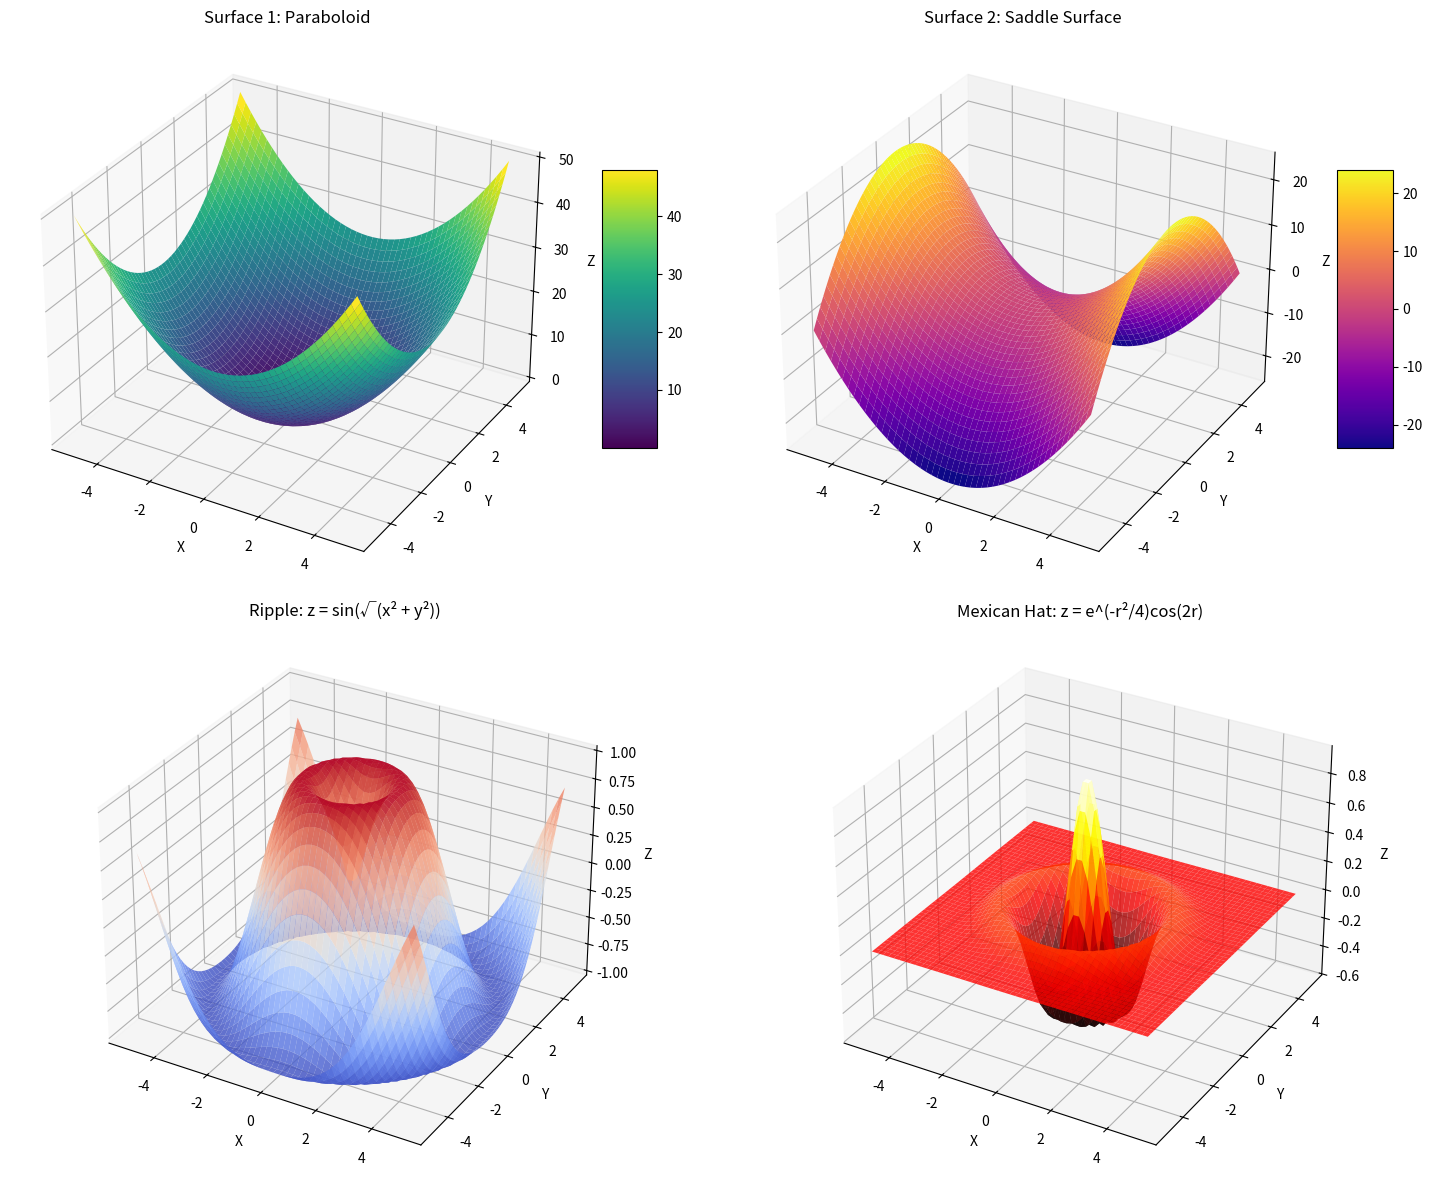

The matplotlib source for this figure:
import numpy as np 
import matplotlib.pyplot as plt
from mpl_toolkits.mplot3d import Axes3D

# Create meshgrid
x = np.linspace(-5, 5, 50)
y = np.linspace(-5, 5, 50)
X, Y = np.meshgrid(x, y)

# Create figure with subplots
fig = plt.figure(figsize=(15, 12))

# Surface 1: Paraboloid
ax1 = fig.add_subplot(221, projection='3d')
Z1 = X**2 + Y**2
surf1 = ax1.plot_surface(X, Y, Z1, cmap='viridis')
fig.colorbar(surf1, ax=ax1, shrink=0.5, aspect=5)
ax1.set_title('Surface 1: Paraboloid')
ax1.set_xlabel('X')
ax1.set_ylabel('Y')
ax1.set_zlabel('Z')

# Surface 2: Saddle Surface
ax2 = fig.add_subplot(222, projection='3d')
Z2 = X**2 - Y**2
surf2 = ax2.plot_surface(X, Y, Z2, cmap='plasma')
fig.colorbar(surf2, ax=ax2, shrink=0.5, aspect=5)
ax2.set_title('Surface 2: Saddle Surface')
ax2.set_xlabel('X')
ax2.set_ylabel('Y')
ax2.set_zlabel('Z')

# Surface 3: Ripple
ax3 = fig.add_subplot(223, projection='3d')
Z3 = np.sin(np.sqrt(X**2 + Y**2))
surf3 = ax3.plot_surface(X, Y, Z3, cmap='coolwarm', alpha=0.8)
ax3.set_title('Ripple: z = sin(√(x² + y²))')
ax3.set_xlabel('X')
ax3.set_ylabel('Y')
ax3.set_zlabel('Z')

# Surface 4: Mexican Hat
ax4 = fig.add_subplot(224, projection='3d')
R = np.sqrt(X**2 + Y**2)
Z4 = np.exp(-R**2/4) * np.cos(2*R)
surf4 = ax4.plot_surface(X, Y, Z4, cmap='hot', alpha=0.8)
ax4.set_title('Mexican Hat: z = e^(-r²/4)cos(2r)')
ax4.set_xlabel('X')
ax4.set_ylabel('Y')
ax4.set_zlabel('Z')

plt.tight_layout()
plt.show()